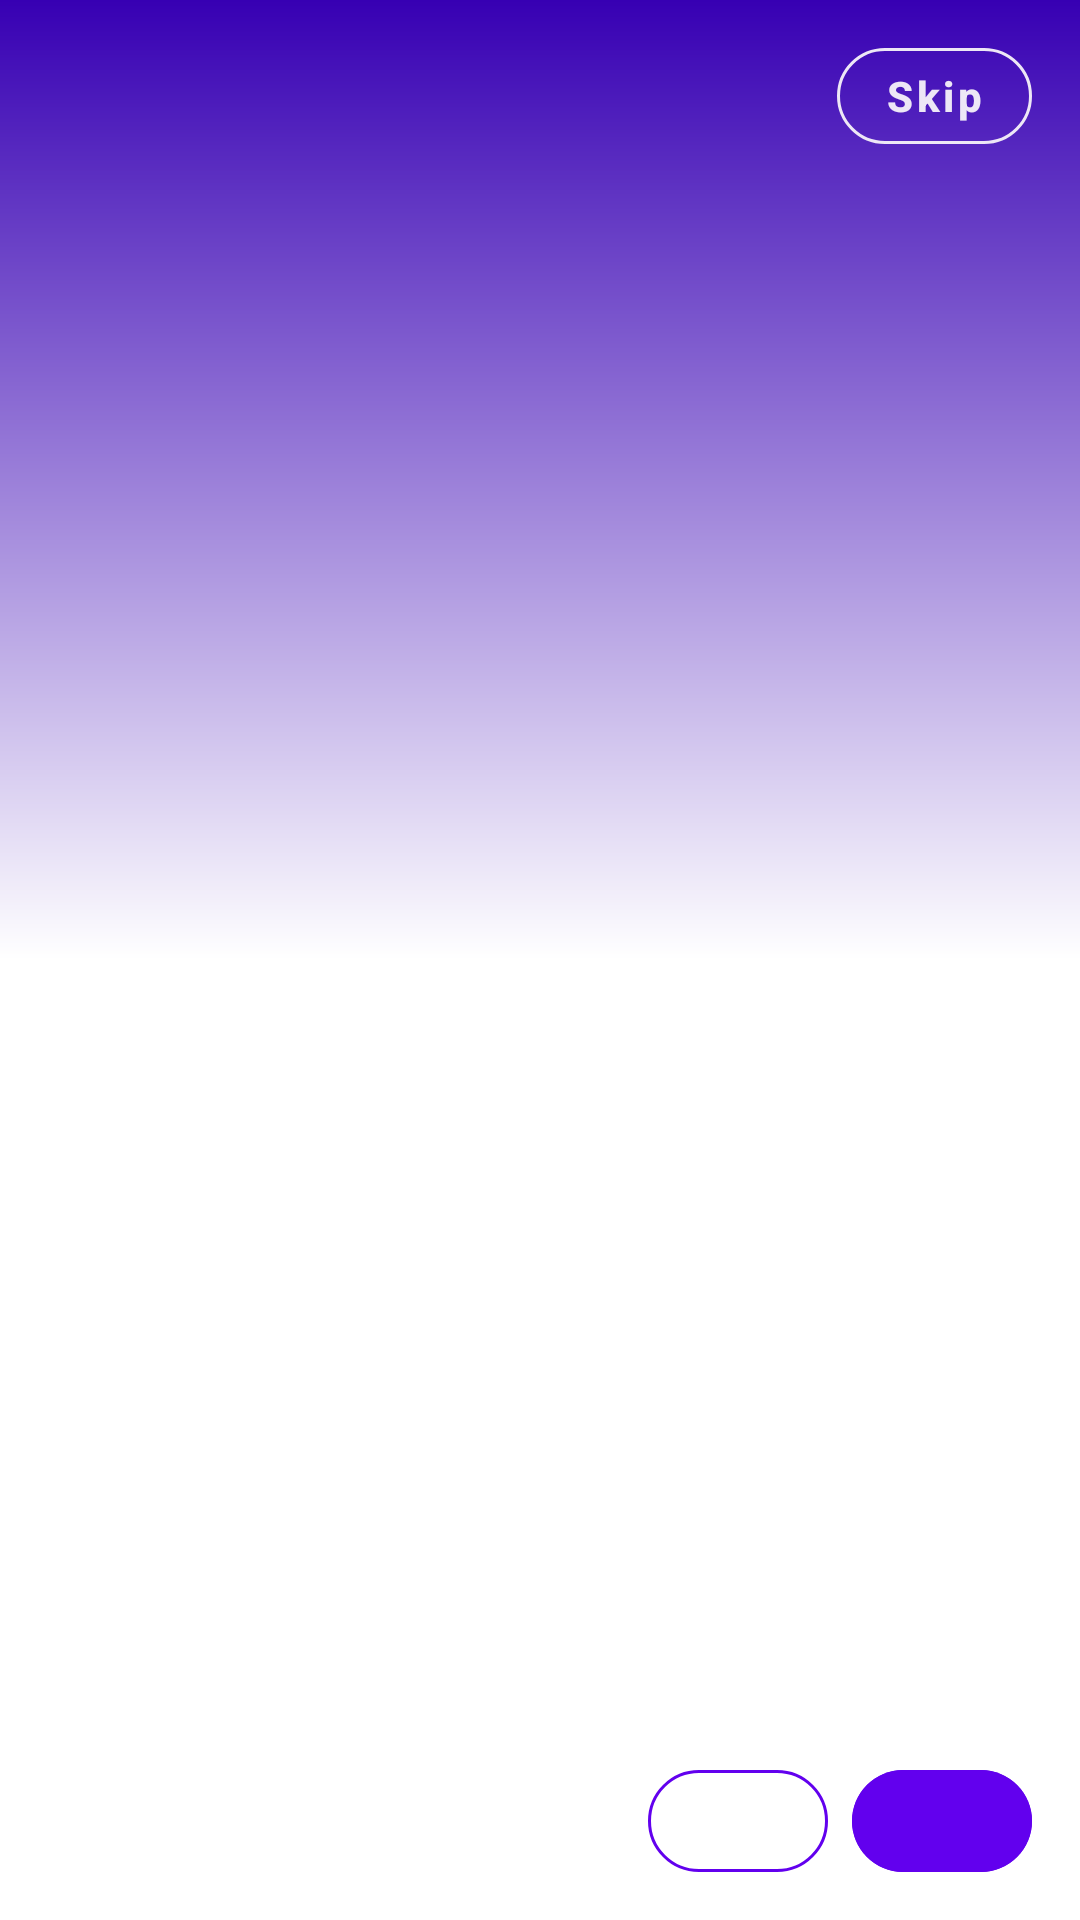

Here is an Android app screen rendered from its layout file. Give the layout XML and the strings, colors and styles it references.
<!-- AndroidManifest.xml: application theme Theme.LearnIt -->
<!-- res/layout/fragment_tutorial.xml -->
<?xml version="1.0" encoding="utf-8"?>
<androidx.constraintlayout.widget.ConstraintLayout xmlns:android="http://schemas.android.com/apk/res/android"
    xmlns:app="http://schemas.android.com/apk/res-auto"
    xmlns:tools="http://schemas.android.com/tools"
    android:layout_width="match_parent"
    android:layout_height="match_parent"
    android:background="@drawable/tutorial_gradient"
    tools:showIn="@layout/fragment_tutorial">

    <androidx.viewpager2.widget.ViewPager2
        android:id="@+id/view_pager"
        android:layout_width="match_parent"
        android:layout_height="match_parent"
        android:orientation="horizontal" />

    <com.google.android.material.button.MaterialButton
        android:id="@+id/btn_skip"
        style="@style/Widget.MaterialComponents.Button.OutlinedButton"
        android:layout_width="wrap_content"
        android:layout_height="32dp"
        android:layout_marginStart="16dp"
        android:layout_marginTop="16dp"
        android:layout_marginEnd="16dp"
        android:elevation="0dp"
        android:insetLeft="0dp"
        android:insetTop="0dp"
        android:insetRight="0dp"
        android:insetBottom="0dp"
        android:minWidth="0dp"
        android:text="Skip"
        android:textAllCaps="false"
        android:textColor="@color/purple_50"
        android:textStyle="bold"
        app:cornerRadius="24dp"
        app:elevation="0dp"
        app:layout_constraintEnd_toEndOf="parent"
        app:layout_constraintTop_toTopOf="parent"
        app:strokeColor="@color/purple_50" />

    <LinearLayout
        android:id="@+id/lin_lay_dots"
        android:layout_width="match_parent"
        android:layout_height="30dp"
        android:layout_marginStart="16dp"
        android:layout_marginEnd="16dp"
        android:gravity="start"
        android:orientation="horizontal"
        app:layout_constraintTop_toTopOf="@+id/btn_next" />

    <com.google.android.material.button.MaterialButton
        android:id="@+id/btn_next"
        style="@style/Widget.App.Button.IconOnly"
        android:layout_width="60dp"
        android:layout_height="34dp"
        android:layout_marginTop="8dp"
        android:layout_marginEnd="16dp"
        android:layout_marginBottom="16dp"
        android:backgroundTint="@color/purple_500"
        app:icon="@drawable/round_arrow_forward_24"
        app:iconTint="@color/white"
        app:layout_constraintBottom_toBottomOf="parent"
        app:layout_constraintEnd_toEndOf="parent" />

    <com.google.android.material.button.MaterialButton
        android:id="@+id/btn_previous"
        style="@style/Widget.App.Button.IconOnly"
        android:layout_width="60dp"
        android:layout_height="34dp"
        android:layout_marginStart="16dp"
        android:layout_marginTop="8dp"
        android:layout_marginBottom="16dp"
        android:layout_marginEnd="8dp"
        android:backgroundTint="@color/white"
        app:icon="@drawable/round_arrow_back_24"
        app:iconTint="@color/purple_500"
        app:strokeColor="@color/purple_500"
        app:strokeWidth="1dp"
        app:layout_constraintBottom_toBottomOf="parent"
        app:layout_constraintEnd_toStartOf="@+id/btn_next" />

</androidx.constraintlayout.widget.ConstraintLayout>
<!-- resources referenced by this layout -->
<resources>
  <color name="purple_50">#EDE7F6</color>
  <color name="purple_500">#FF6200EE</color>
  <color name="white">#FFFFFFFF</color>
  <!-- drawable tutorial_gradient (drawable) -->
  <?xml version="1.0" encoding="utf-8"?>
  <shape xmlns:android="http://schemas.android.com/apk/res/android">
      <gradient
          android:angle="90"
          android:endColor="@color/purple_700"
          android:centerColor="@color/white"
          android:startColor="@color/white" />
  </shape>
  <style name="Widget.App.Button.IconOnly" parent="Widget.MaterialComponents.Button">
          <item name="iconPadding">0dp</item>
          <item name="android:insetTop">0dp</item>
          <item name="android:insetBottom">0dp</item>
          <item name="android:insetLeft">0dp</item>
          <item name="android:insetRight">0dp</item>
          <item name="cornerRadius">32dp</item>
          <item name="iconGravity">textStart</item>
          <item name="elevation">0dp</item>
          <item name="android:stateListAnimator">@null</item>
          <item name="backgroundTint">@color/purple_50</item>
          <item name="background">@color/purple_500</item>
          <item name="iconTint">@color/purple_500</item>
          <item name="rippleColor">@color/purple_200</item>
      </style>
  <style name="Theme.LearnIt" parent="Base.Theme.LearnIt" />
  <color name="purple_700">#FF3700B3</color>
  <color name="purple_200">#FFBB86FC</color>
  <style name="Base.Theme.LearnIt" parent="Theme.Material3.Light.NoActionBar">
          <item name="android:navigationBarColor">@color/white</item>
          <item name="android:forceDarkAllowed">false</item>
          <item name="android:colorPrimary">@color/purple_500</item>
          
          
      </style>
</resources>
